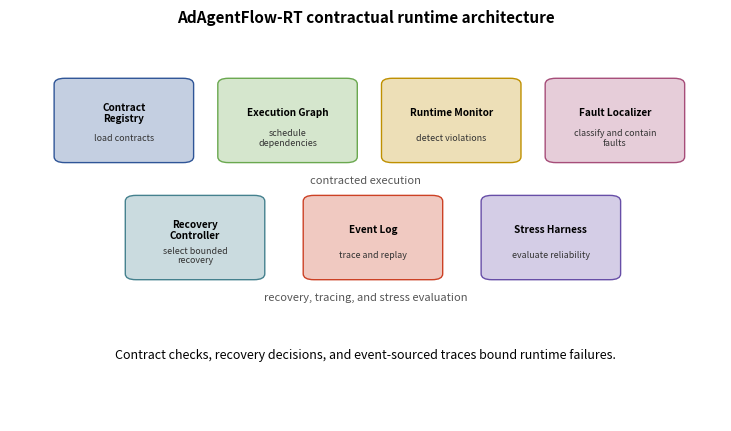
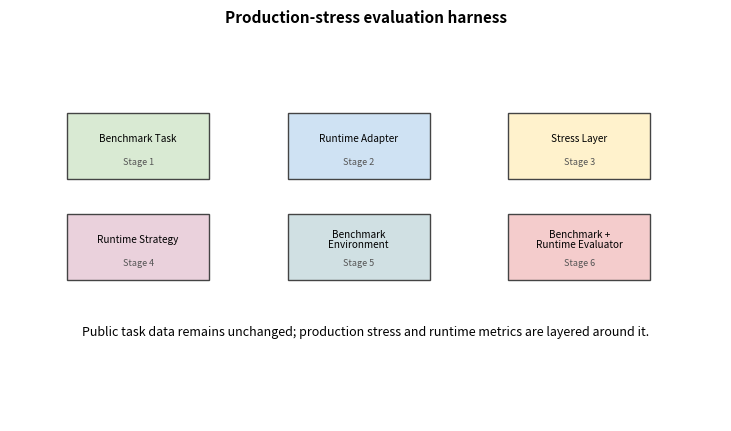

Write Python code to recreate these figures, in order.
"""Generate paper figures from aggregated experiment summaries.

Each figure is emitted as both machine-readable CSV and a publication-facing
PDF. Matplotlib is used when available; a small text-PDF fallback keeps the
artifact pipeline usable in minimal environments.
"""
from __future__ import annotations

import argparse
import csv
import json
import textwrap
from pathlib import Path
from typing import Any, Callable, Dict, Iterable, List


FIGURES = {
    "system_architecture.pdf": "AdAgentFlow-RT contractual runtime architecture",
    "stress_harness.pdf": "Production-stress evaluation harness",
    "success_vs_concurrency.pdf": "Success rate vs concurrency",
    "latency_vs_concurrency.pdf": "P95 latency vs concurrency",
    "recovery_vs_fault_rate.pdf": "Recovery and dead-letter rate vs fault rate",
    "cost_per_success.pdf": "Cost per successful task under fault injection",
    "agentchange_recovery.pdf": "AgentChangeBench GSRT and TCRR comparison",
    "ablation_study.pdf": "Ablation study",
}


def main() -> None:
    parser = argparse.ArgumentParser()
    parser.add_argument("--summary", action="append", default=[])
    parser.add_argument("--fig-dir", default="paper/aamas2026/figs")
    parser.add_argument("--plot-dir", default="experiments/results/plots")
    args = parser.parse_args()

    rows = load_summaries(args.summary) if args.summary else []
    figure_rows = build_figure_rows(rows)
    for directory in (Path(args.fig_dir), Path(args.plot_dir)):
        directory.mkdir(parents=True, exist_ok=True)
        write_figures(directory, figure_rows)
    write_ablation_table(Path("paper/aamas2026/tables/ablation_table.csv"), rows)


def load_summaries(paths: Iterable[str]) -> List[Dict[str, Any]]:
    rows: List[Dict[str, Any]] = []
    for path in paths:
        with open(path, "r", encoding="utf-8") as fh:
            data = json.load(fh)
        rows.extend(data if isinstance(data, list) else [data])
    return rows


def build_figure_rows(rows: List[Dict[str, Any]]) -> Dict[str, List[Dict[str, Any]]]:
    return {
        "system_architecture": [
            {"component": name, "role": role}
            for name, role in [
                ("Contract Registry", "load contracts"),
                ("Execution Graph", "schedule dependencies"),
                ("Runtime Monitor", "detect violations"),
                ("Fault Localizer", "classify and contain faults"),
                ("Recovery Controller", "select bounded recovery"),
                ("Event Log", "trace and replay"),
                ("Stress Harness", "evaluate reliability"),
            ]
        ],
        "stress_harness": [
            {"stage": idx, "name": name}
            for idx, name in enumerate(
                [
                    "benchmark task",
                    "runtime adapter",
                    "stress layer",
                    "runtime strategy",
                    "benchmark environment",
                    "benchmark + runtime evaluator",
                ],
                start=1,
            )
        ],
        "success_vs_concurrency": _metric_rows(rows, "task_success_rate"),
        "latency_vs_concurrency": _metric_rows(rows, "p95_latency_ms"),
        "recovery_vs_fault_rate": _combined_metric_rows(rows, ["recovery_success_rate", "dead_letter_rate"]),
        "cost_per_success": _metric_rows(rows, "cost_per_successful_task"),
        "agentchange_recovery": _combined_metric_rows(rows, ["GSRT", "TCRR", "recovery_success_rate"], benchmark="agentchange"),
        "ablation_study": _ablation_rows(rows),
    }


def write_figures(directory: Path, figure_rows: Dict[str, List[Dict[str, Any]]]) -> None:
    directory.mkdir(parents=True, exist_ok=True)
    for pdf_name, title in FIGURES.items():
        stem = pdf_name.removesuffix(".pdf")
        rows = figure_rows.get(stem, [])
        csv_path = directory / f"{stem}.csv"
        write_csv(csv_path, rows)
        write_figure_pdf(directory / pdf_name, stem, title, rows)


def write_csv(path: Path, rows: List[Dict[str, Any]]) -> None:
    fields = sorted({key for row in rows for key in row}) or ["note"]
    with path.open("w", encoding="utf-8", newline="") as fh:
        writer = csv.DictWriter(fh, fieldnames=fields)
        writer.writeheader()
        if rows:
            writer.writerows(rows)
        else:
            writer.writerow({"note": "no data"})


def write_ablation_table(path: Path, rows: List[Dict[str, Any]]) -> None:
    table_rows = _ablation_rows(rows)
    fields = [
        "method",
        "ablation",
        "task_success_rate",
        "dead_letter_rate",
        "recovery_success_rate",
        "silent_failure_rate",
        "mean_time_to_recover_ms",
    ]
    path.parent.mkdir(parents=True, exist_ok=True)
    with path.open("w", encoding="utf-8", newline="") as fh:
        writer = csv.DictWriter(fh, fieldnames=fields)
        writer.writeheader()
        for row in table_rows:
            writer.writerow({field: row.get(field) for field in fields})


def _metric_rows(rows: List[Dict[str, Any]], metric: str) -> List[Dict[str, Any]]:
    return [
        {
            "benchmark": row.get("benchmark"),
            "domain": row.get("domain"),
            "method": row.get("method"),
            "ablation": row.get("ablation"),
            "concurrency": row.get("max_concurrency", "smoke"),
            "fault_rate": row.get("fault_rate", "mixed"),
            "metric": metric,
            "value": row.get(metric),
        }
        for row in rows
        if row.get(metric) is not None
    ]


def _combined_metric_rows(rows: List[Dict[str, Any]], metrics: List[str], benchmark: str | None = None) -> List[Dict[str, Any]]:
    out: List[Dict[str, Any]] = []
    for row in rows:
        if benchmark and row.get("benchmark") != benchmark:
            continue
        for metric in metrics:
            if row.get(metric) is None:
                continue
            out.append(
                {
                    "benchmark": row.get("benchmark"),
                    "domain": row.get("domain"),
                    "method": row.get("method"),
                    "ablation": row.get("ablation"),
                    "metric": metric,
                    "value": row.get(metric),
                }
            )
    return out


def _ablation_rows(rows: List[Dict[str, Any]]) -> List[Dict[str, Any]]:
    return [
        row
        for row in rows
        if row.get("method") in {"adagentflow_rt", "retry_only"} and (
            row.get("ablation") is not None or row.get("method") == "retry_only"
        )
    ]


def write_figure_pdf(path: Path, stem: str, title: str, rows: List[Dict[str, Any]]) -> None:
    try:
        import matplotlib

        matplotlib.use("Agg")
        import matplotlib.pyplot as plt
    except Exception:
        write_minimal_pdf(path, title, rows)
        return

    plotters: Dict[str, Callable[[Any, List[Dict[str, Any]], str], None]] = {
        "system_architecture": _plot_architecture,
        "stress_harness": _plot_pipeline,
        "success_vs_concurrency": lambda ax, data, heading: _plot_metric_by_concurrency(
            ax, data, heading, ylabel="Task success rate", ylim=(0, 1)
        ),
        "latency_vs_concurrency": lambda ax, data, heading: _plot_metric_by_concurrency(
            ax, data, heading, ylabel="P95 latency (ms)", ylim=None
        ),
        "recovery_vs_fault_rate": _plot_recovery_vs_fault,
        "cost_per_success": lambda ax, data, heading: _plot_metric_bars(
            ax, data, heading, ylabel="Cost per successful task"
        ),
        "agentchange_recovery": _plot_agentchange,
        "ablation_study": _plot_ablation,
    }
    plotter = plotters.get(stem, _plot_table_summary)
    fig, ax = plt.subplots(figsize=(7.2, 4.2), constrained_layout=True)
    plotter(ax, rows, title)
    fig.savefig(path, format="pdf")
    plt.close(fig)


def _plot_architecture(ax: Any, rows: List[Dict[str, Any]], title: str) -> None:
    from matplotlib.patches import FancyBboxPatch

    ax.set_title(title, fontsize=11, weight="bold")
    ax.set_axis_off()
    palette = ["#2f5597", "#6aa84f", "#bf9000", "#a64d79", "#45818e", "#cc4125", "#674ea7"]
    positions = [
        (0.08, 0.68),
        (0.31, 0.68),
        (0.54, 0.68),
        (0.77, 0.68),
        (0.18, 0.38),
        (0.43, 0.38),
        (0.68, 0.38),
    ]
    for idx, row in enumerate(rows):
        x, y = positions[idx]
        color = palette[idx % len(palette)]
        ax.add_patch(
            FancyBboxPatch(
                (x, y),
                0.16,
                0.18,
                boxstyle="round,pad=0.018,rounding_size=0.015",
                linewidth=1.0,
                edgecolor=color,
                facecolor=_lighten(color),
            )
        )
        ax.text(
            x + 0.08,
            y + 0.11,
            textwrap.fill(str(row["component"]), 16),
            ha="center",
            va="center",
            fontsize=7.2,
            weight="bold",
            linespacing=1.05,
        )
        ax.text(
            x + 0.08,
            y + 0.045,
            textwrap.fill(str(row["role"]), 20),
            ha="center",
            va="center",
            fontsize=6.4,
            color="#333333",
            linespacing=1.05,
        )
    ax.text(0.5, 0.61, "contracted execution", ha="center", fontsize=8, color="#555555")
    ax.text(0.5, 0.31, "recovery, tracing, and stress evaluation", ha="center", fontsize=8, color="#555555")
    ax.text(0.5, 0.16, "Contract checks, recovery decisions, and event-sourced traces bound runtime failures.", ha="center", fontsize=9)
    ax.set_xlim(0, 1)
    ax.set_ylim(0, 1)


def _plot_pipeline(ax: Any, rows: List[Dict[str, Any]], title: str) -> None:
    from matplotlib.patches import Rectangle

    ax.set_title(title, fontsize=11, weight="bold")
    ax.set_axis_off()
    colors = ["#d9ead3", "#cfe2f3", "#fff2cc", "#ead1dc", "#d0e0e3", "#f4cccc"]
    positions = [(0.08, 0.62), (0.39, 0.62), (0.70, 0.62), (0.08, 0.36), (0.39, 0.36), (0.70, 0.36)]
    for idx, row in enumerate(rows):
        x, y = positions[idx]
        ax.add_patch(
            Rectangle((x, y), 0.20, 0.17, linewidth=1, edgecolor="#444444", facecolor=colors[idx % len(colors)])
        )
        ax.text(
            x + 0.10,
            y + 0.105,
            textwrap.fill(str(row["name"]).title(), 18),
            ha="center",
            va="center",
            fontsize=7.2,
            linespacing=1.05,
        )
        ax.text(x + 0.10, y + 0.045, f"Stage {row['stage']}", ha="center", va="center", fontsize=6.5, color="#555555")
    ax.text(0.5, 0.22, "Public task data remains unchanged; production stress and runtime metrics are layered around it.", ha="center", fontsize=9)
    ax.set_xlim(0, 1)
    ax.set_ylim(0, 1)


def _plot_metric_by_concurrency(ax: Any, rows: List[Dict[str, Any]], title: str, *, ylabel: str, ylim: tuple[float, float] | None) -> None:
    grouped: Dict[str, Dict[float, List[float]]] = {}
    for row in rows:
        method = _method_label(row.get("method"))
        x = _as_float(row.get("concurrency"))
        value = _as_float(row.get("value"))
        if x is None or value is None:
            continue
        grouped.setdefault(method, {}).setdefault(x, []).append(value)
    for method, by_x in sorted(grouped.items()):
        xs = sorted(by_x)
        ys = [_mean(by_x[x]) for x in xs]
        ax.plot(xs, ys, marker="o", linewidth=1.8, label=method)
    _finish_axes(ax, title, "Concurrency", ylabel, ylim=ylim)


def _plot_recovery_vs_fault(ax: Any, rows: List[Dict[str, Any]], title: str) -> None:
    grouped: Dict[tuple[str, str], List[float]] = {}
    for row in rows:
        method = _method_label(row.get("method"))
        metric = str(row.get("metric"))
        value = _as_float(row.get("value"))
        if value is not None:
            grouped.setdefault((method, metric), []).append(value)
    labels = sorted({_method for _method, _metric in grouped})
    metrics = ["recovery_success_rate", "dead_letter_rate"]
    _grouped_bar(ax, labels, metrics, lambda label, metric: _mean(grouped.get((label, metric), [])))
    _finish_axes(ax, title, "Runtime strategy", "Rate", ylim=(0, 1))


def _plot_metric_bars(ax: Any, rows: List[Dict[str, Any]], title: str, *, ylabel: str) -> None:
    grouped: Dict[str, List[float]] = {}
    for row in rows:
        value = _as_float(row.get("value"))
        if value is not None and value > 0:
            grouped.setdefault(_method_label(row.get("method")), []).append(value)
    labels = sorted(grouped)
    ax.bar(labels, [_mean(grouped[label]) for label in labels], color="#4f81bd")
    _finish_axes(ax, title, "Runtime strategy", ylabel)


def _plot_agentchange(ax: Any, rows: List[Dict[str, Any]], title: str) -> None:
    grouped: Dict[tuple[str, str], List[float]] = {}
    for row in rows:
        method = _method_label(row.get("method"))
        metric = str(row.get("metric"))
        value = _as_float(row.get("value"))
        if value is not None:
            grouped.setdefault((method, metric), []).append(value)
    labels = sorted({_method for _method, _metric in grouped})
    metrics = ["GSRT", "TCRR", "recovery_success_rate"]
    _grouped_bar(ax, labels, metrics, lambda label, metric: _mean(grouped.get((label, metric), [])))
    _finish_axes(ax, title, "Runtime strategy", "Benchmark metric")


def _plot_ablation(ax: Any, rows: List[Dict[str, Any]], title: str) -> None:
    grouped: Dict[str, Dict[str, List[float]]] = {}
    for row in rows:
        label = str(row.get("ablation") or row.get("method") or "unknown").replace("without_", "-")
        grouped.setdefault(label, {"task": [], "recovery": []})
        grouped[label]["task"].append(_as_float(row.get("task_success_rate")) or 0.0)
        grouped[label]["recovery"].append(_as_float(row.get("recovery_success_rate")) or 0.0)
    preferred = ["adagentflow_rt", "retry_only", "-contract_monitor", "-fault_localizer", "-bounded_recovery", "-event_trace"]
    labels = [label for label in preferred if label in grouped] + sorted(label for label in grouped if label not in preferred)
    success = [_mean(grouped[label]["task"]) for label in labels]
    recovery = [_mean(grouped[label]["recovery"]) for label in labels]
    x_positions = list(range(len(labels)))
    width = 0.38
    ax.bar([x - width / 2 for x in x_positions], success, width=width, label="Task success", color="#4f81bd")
    ax.bar([x + width / 2 for x in x_positions], recovery, width=width, label="Recovery success", color="#9bbb59")
    ax.set_xticks(x_positions, [_method_label(label) for label in labels], rotation=24, ha="right", fontsize=8)
    _finish_axes(ax, title, "Ablation", "Rate", ylim=(0, 1))


def _plot_table_summary(ax: Any, rows: List[Dict[str, Any]], title: str) -> None:
    ax.set_title(title, fontsize=11, weight="bold")
    ax.set_axis_off()
    ax.text(0.02, 0.9, f"{len(rows)} data rows", fontsize=10, weight="bold")
    for idx, row in enumerate(rows[:10]):
        compact = ", ".join(f"{k}={v}" for k, v in row.items() if v is not None)
        ax.text(0.02, 0.8 - idx * 0.07, compact[:110], fontsize=7.5)


def _grouped_bar(ax: Any, labels: List[str], metrics: List[str], value_for: Callable[[str, str], float]) -> None:
    width = 0.8 / max(len(metrics), 1)
    x_positions = list(range(len(labels)))
    colors = ["#4f81bd", "#c0504d", "#9bbb59", "#8064a2"]
    for idx, metric in enumerate(metrics):
        xs = [x - 0.4 + width / 2 + idx * width for x in x_positions]
        ax.bar(xs, [value_for(label, metric) for label in labels], width=width, label=metric.replace("_", " "), color=colors[idx % len(colors)])
    ax.set_xticks(x_positions, labels, rotation=18, ha="right", fontsize=7)


def _finish_axes(ax: Any, title: str, xlabel: str, ylabel: str, *, ylim: tuple[float, float] | None = None) -> None:
    ax.set_title(title, fontsize=11, weight="bold")
    ax.set_xlabel(xlabel, fontsize=9)
    ax.set_ylabel(ylabel, fontsize=9)
    if ylim:
        ax.set_ylim(*ylim)
    ax.grid(axis="y", color="#dddddd", linewidth=0.7)
    ax.spines["top"].set_visible(False)
    ax.spines["right"].set_visible(False)
    if ax.get_legend_handles_labels()[0]:
        ax.legend(fontsize=7, frameon=False, loc="best")


def _method_label(value: Any) -> str:
    return str(value or "unknown").replace("adagentflow_rt", "AdAgentFlow-RT").replace("_", "-")


def _as_float(value: Any) -> float | None:
    try:
        if value in (None, "", "smoke", "mixed"):
            return None
        return float(value)
    except (TypeError, ValueError):
        return None


def _mean(values: List[float]) -> float:
    return sum(values) / len(values) if values else 0.0


def _lighten(hex_color: str) -> str:
    value = hex_color.lstrip("#")
    rgb = [int(value[i : i + 2], 16) for i in (0, 2, 4)]
    light = [int(channel + (255 - channel) * 0.72) for channel in rgb]
    return "#" + "".join(f"{channel:02x}" for channel in light)


def write_minimal_pdf(path: Path, title: str, rows: List[Dict[str, Any]]) -> None:
    lines = [title]
    for row in rows[:12]:
        compact = ", ".join(f"{k}={v}" for k, v in row.items() if v is not None)
        lines.append(compact[:92])
    if len(rows) > 12:
        lines.append(f"... {len(rows) - 12} more rows")
    stream = "\n".join(
        f"BT /F1 9 Tf 48 {740 - idx * 18} Td ({_pdf_escape(line)}) Tj ET"
        for idx, line in enumerate(lines[:36])
    )
    write_pdf(path, stream)


def write_pdf(path: Path, stream: str) -> None:
    objects = [
        "<< /Type /Catalog /Pages 2 0 R >>",
        "<< /Type /Pages /Kids [3 0 R] /Count 1 >>",
        (
            "<< /Type /Page /Parent 2 0 R /MediaBox [0 0 612 792] "
            "/Resources << /Font << /F1 4 0 R >> >> /Contents 5 0 R >>"
        ),
        "<< /Type /Font /Subtype /Type1 /BaseFont /Helvetica >>",
        f"<< /Length {len(stream.encode('utf-8'))} >>\nstream\n{stream}\nendstream",
    ]
    chunks = ["%PDF-1.4\n"]
    offsets = [0]
    current = len(chunks[0].encode("utf-8"))
    for idx, obj in enumerate(objects, start=1):
        offsets.append(current)
        chunk = f"{idx} 0 obj\n{obj}\nendobj\n"
        chunks.append(chunk)
        current += len(chunk.encode("utf-8"))
    xref_offset = current
    xref_lines = ["xref\n", "0 6\n", "0000000000 65535 f \n"]
    xref_lines.extend(f"{offset:010d} 00000 n \n" for offset in offsets[1:])
    trailer = f"trailer\n<< /Root 1 0 R /Size 6 >>\nstartxref\n{xref_offset}\n%%EOF\n"
    path.write_text("".join(chunks + xref_lines + [trailer]), encoding="utf-8")


def _pdf_escape(value: str) -> str:
    return value.replace("\\", "\\\\").replace("(", "\\(").replace(")", "\\)")


if __name__ == "__main__":
    main()
